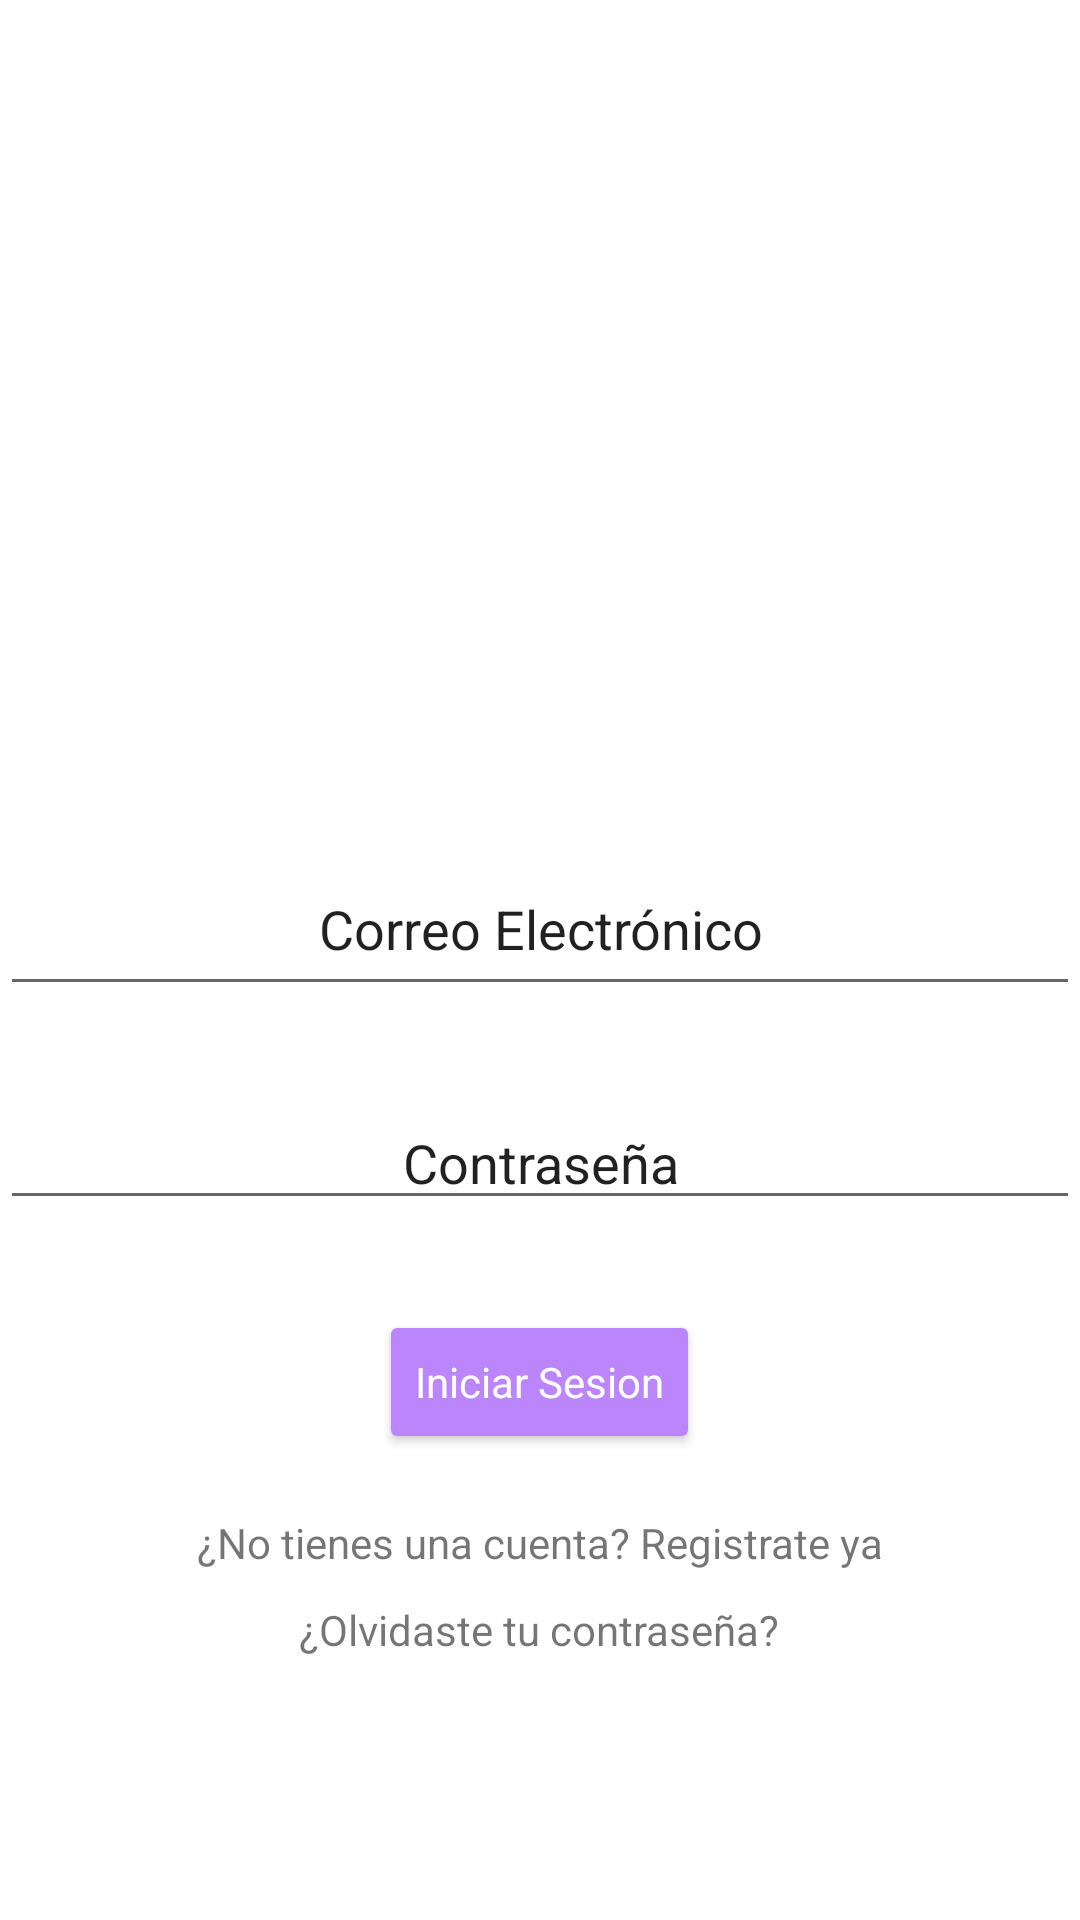

Write the Android layout XML for this screen, with the resource values it uses.
<!-- AndroidManifest.xml: application theme Theme.ProyectoregistroDSM -->
<!-- res/layout/activity_main.xml -->
<?xml version="1.0" encoding="utf-8"?>
<layout xmlns:android="http://schemas.android.com/apk/res/android"
    xmlns:app="http://schemas.android.com/apk/res-auto"
    xmlns:tools="http://schemas.android.com/tools"
    tools:context=".MainActivity">

    <LinearLayout
        android:layout_width="match_parent"
        android:layout_height="match_parent"
        android:gravity="center"
        android:orientation="vertical">

        <ImageView
            android:id="@+id/user_img"
            android:layout_width="150dp"
            android:layout_height="150dp"
            android:layout_marginBottom="20dp"
            android:gravity="center_vertical"
            app:srcCompat="@drawable/_c20eaa83e0d3bde17fc9864aed000f1" />

        <EditText
            android:id="@+id/eTxtCorreoLogin"
            android:layout_width="match_parent"
            android:layout_height="wrap_content"
            android:layout_marginTop="30dp"
            android:layout_marginBottom="30dp"
            android:gravity="center_horizontal"
            android:hint="Correo Electrónico"
            android:maxLines="1"
            android:minHeight="48dp"
            android:textAlignment="center"
            android:textColorHint="@color/blue_second" />

        <EditText
            android:id="@+id/eTxt_PasswordLogin"
            android:layout_width="match_parent"
            android:layout_height="wrap_content"
            android:layout_marginBottom="30dp"
            android:gravity="center_horizontal"
            android:hint="Contraseña"
            android:textColorHint="@color/blue_second"
            android:inputType="textPassword"
            android:textAlignment="center"
            android:maxLines="1"/>

        <Button
            android:id="@+id/btn_login"
            android:layout_width="wrap_content"
            android:layout_height="wrap_content"
            android:layout_marginBottom="20dp"
            android:backgroundTint="@color/purple_200"
            android:fontFamily="sans-serif"
            android:gravity="center_vertical"
            android:text="Iniciar Sesion"
            android:textAllCaps="false"
            android:textColor="@color/white" />


        <TextView
            android:id="@+id/txtViewRegistrarUsuario"
            android:layout_width="wrap_content"
            android:layout_height="wrap_content"
            android:layout_marginBottom="10dp"
            android:linksClickable="true"
            android:text="¿No tienes una cuenta? Registrate ya" />

        <TextView
            android:id="@+id/txtViewBackPassword"
            android:layout_width="wrap_content"
            android:layout_height="wrap_content"
            android:linksClickable="true"
            android:text="¿Olvidaste tu contraseña?" />
    </LinearLayout>

</layout>
<!-- resources referenced by this layout -->
<resources>
  <style name="Theme.ProyectoregistroDSM" parent="Theme.MaterialComponents.DayNight.DarkActionBar">
          
          <item name="colorPrimary">@color/purple_500</item>
          <item name="colorPrimaryVariant">@color/purple_700</item>
          <item name="colorOnPrimary">@color/white</item>
          
          <item name="colorSecondary">@color/teal_200</item>
          <item name="colorSecondaryVariant">@color/teal_700</item>
          <item name="colorOnSecondary">@color/black</item>
          
          <item name="android:statusBarColor">?attr/colorPrimaryVariant</item>
          
      </style>
  <!-- not gathered from this repository: default colours our renderer supplied (Android Studio template values) -->
  <color name="purple_200">#FFBB86FC</color>
  <color name="purple_500">#FF6200EE</color>
  <color name="purple_700">#FF3700B3</color>
  <color name="teal_200">#FF03DAC5</color>
  <color name="teal_700">#FF018786</color>
  <color name="black">#FF000000</color>
  <color name="white">#FFFFFFFF</color>
</resources>
